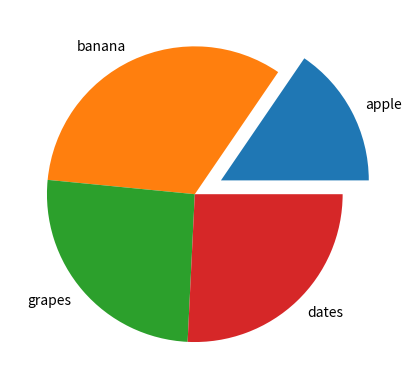

Source code (Python):
#pull the "apple" wedges 0.2 from the center of the pie:

import matplotlib.pyplot as plt
import numpy as np


y=np.array([15,32,25,25])
mylabels=["apple","banana","grapes","dates"]
myexplode=[0.2,0,0,0]

plt.pie(y,labels=mylabels,explode=myexplode)
plt.show()